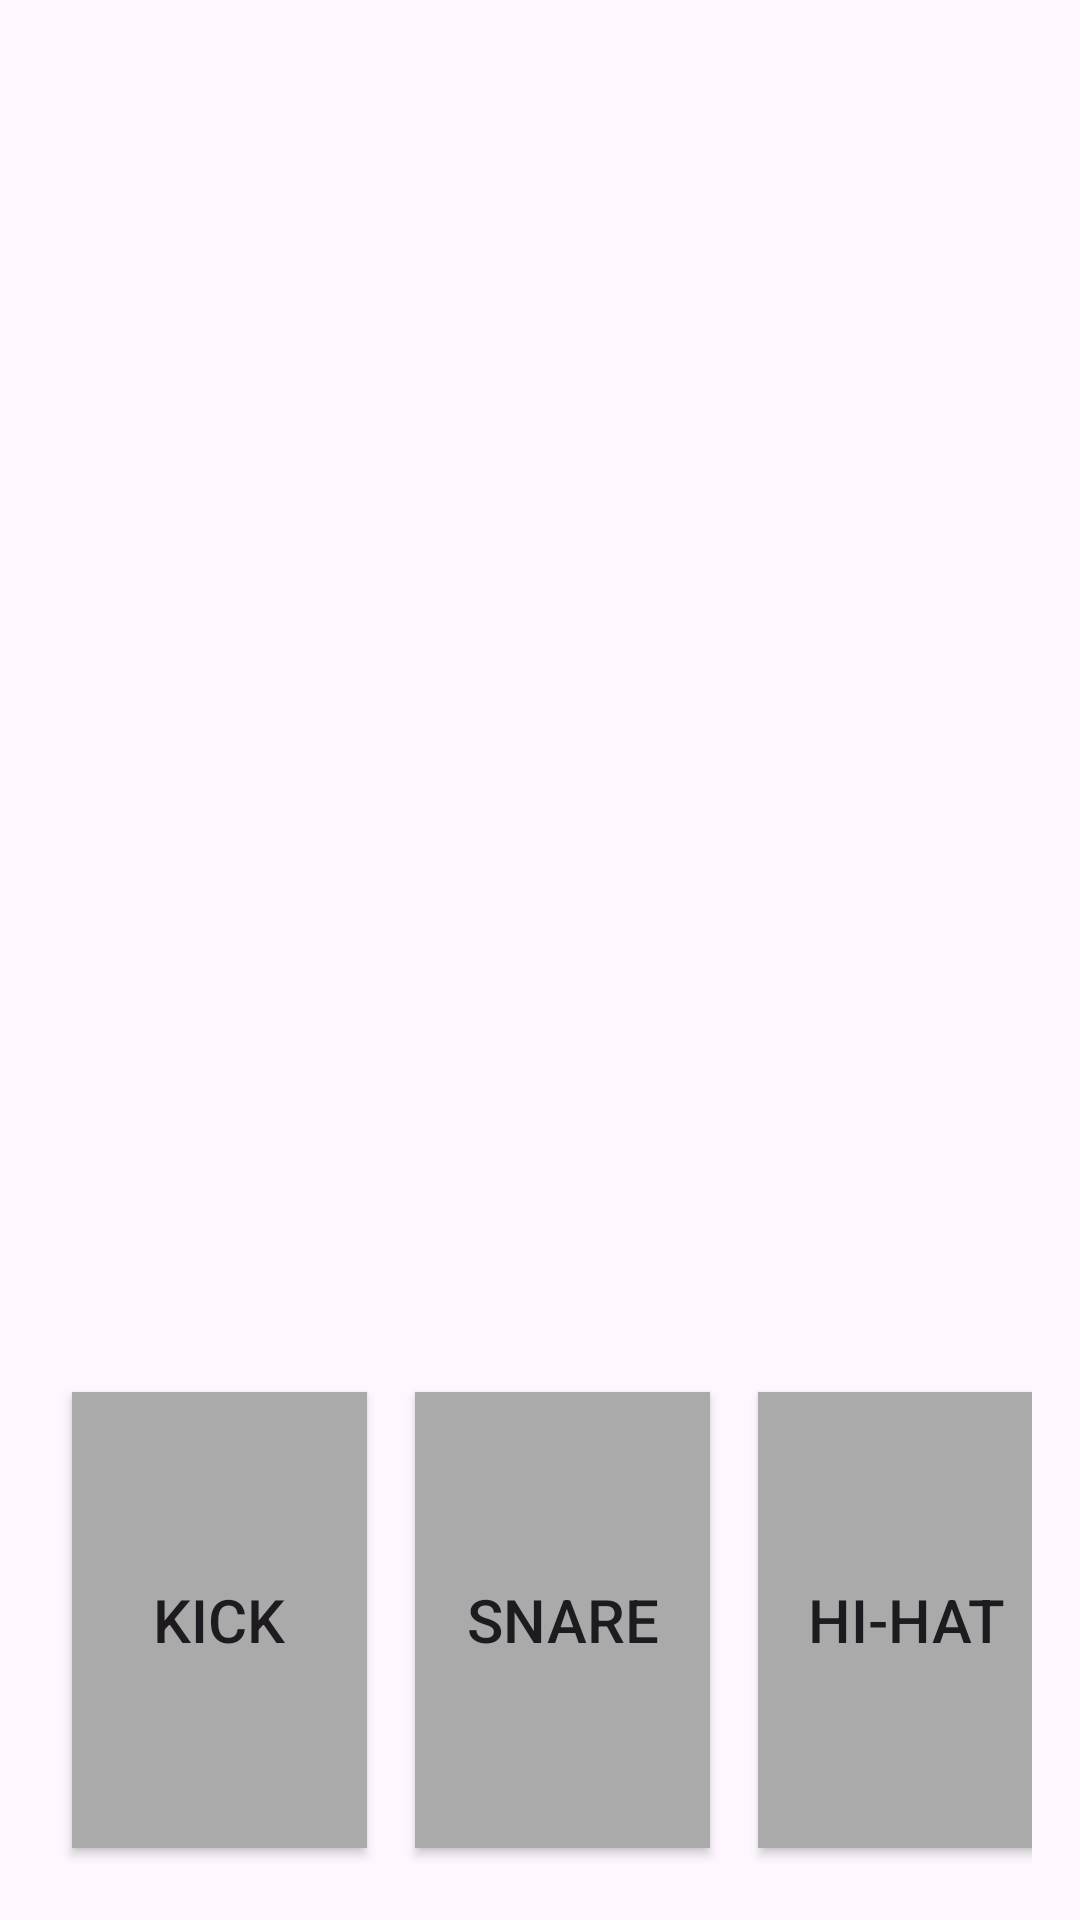

Android layout source for this screen:
<!-- AndroidManifest.xml: application theme Theme.DrumMachine -->
<!-- res/layout/activity_main.xml -->
<?xml version="1.0" encoding="utf-8"?>
<androidx.constraintlayout.widget.ConstraintLayout xmlns:android="http://schemas.android.com/apk/res/android"
    xmlns:app="http://schemas.android.com/apk/res-auto"
    android:layout_width="match_parent"
    android:layout_height="match_parent"
    android:orientation="horizontal"
    android:padding="16dp">

    <Button
        android:id="@+id/kickButton"
        android:layout_width="0dp"
        android:layout_height="0dp"
        android:text="Kick"
        android:textSize="20sp"
        android:layout_margin="8dp"
        android:background="@android:color/darker_gray"
        app:backgroundTint="@null"
        app:layout_constraintHeight_percent="0.25"
        app:layout_constraintWidth_percent="0.3"
        app:layout_constraintBottom_toBottomOf="parent"
        app:layout_constraintStart_toStartOf="parent"
        app:layout_constraintEnd_toStartOf="@+id/snareButton"/>

    <Button
        android:id="@+id/snareButton"
        android:layout_width="0dp"
        android:layout_height="0dp"
        android:text="Snare"
        android:textSize="20sp"
        android:layout_margin="8dp"
        android:background="@android:color/darker_gray"
        app:backgroundTint="@null"
        app:layout_constraintHeight_percent="0.25"
        app:layout_constraintWidth_percent="0.3"
        app:layout_constraintBottom_toBottomOf="parent"
        app:layout_constraintStart_toEndOf="@+id/kickButton"
        app:layout_constraintEnd_toStartOf="@+id/hihatButton"/>

    <Button
        android:id="@+id/hihatButton"
        android:layout_width="0dp"
        android:layout_height="0dp"
        android:text="Hi-Hat"
        android:textSize="20sp"
        android:layout_margin="8dp"
        android:background="@android:color/darker_gray"
        app:backgroundTint="@null"
        app:layout_constraintHeight_percent="0.25"
        app:layout_constraintWidth_percent="0.3"
        app:layout_constraintBottom_toBottomOf="parent"
        app:layout_constraintStart_toEndOf="@+id/snareButton"
        app:layout_constraintEnd_toEndOf="parent"/>

</androidx.constraintlayout.widget.ConstraintLayout>
<!-- resources referenced by this layout -->
<resources>
  <style name="Theme.DrumMachine" parent="Base.Theme.DrumMachine" />
  <style name="Base.Theme.DrumMachine" parent="Theme.Material3.DayNight.NoActionBar">
          
          
      </style>
</resources>
